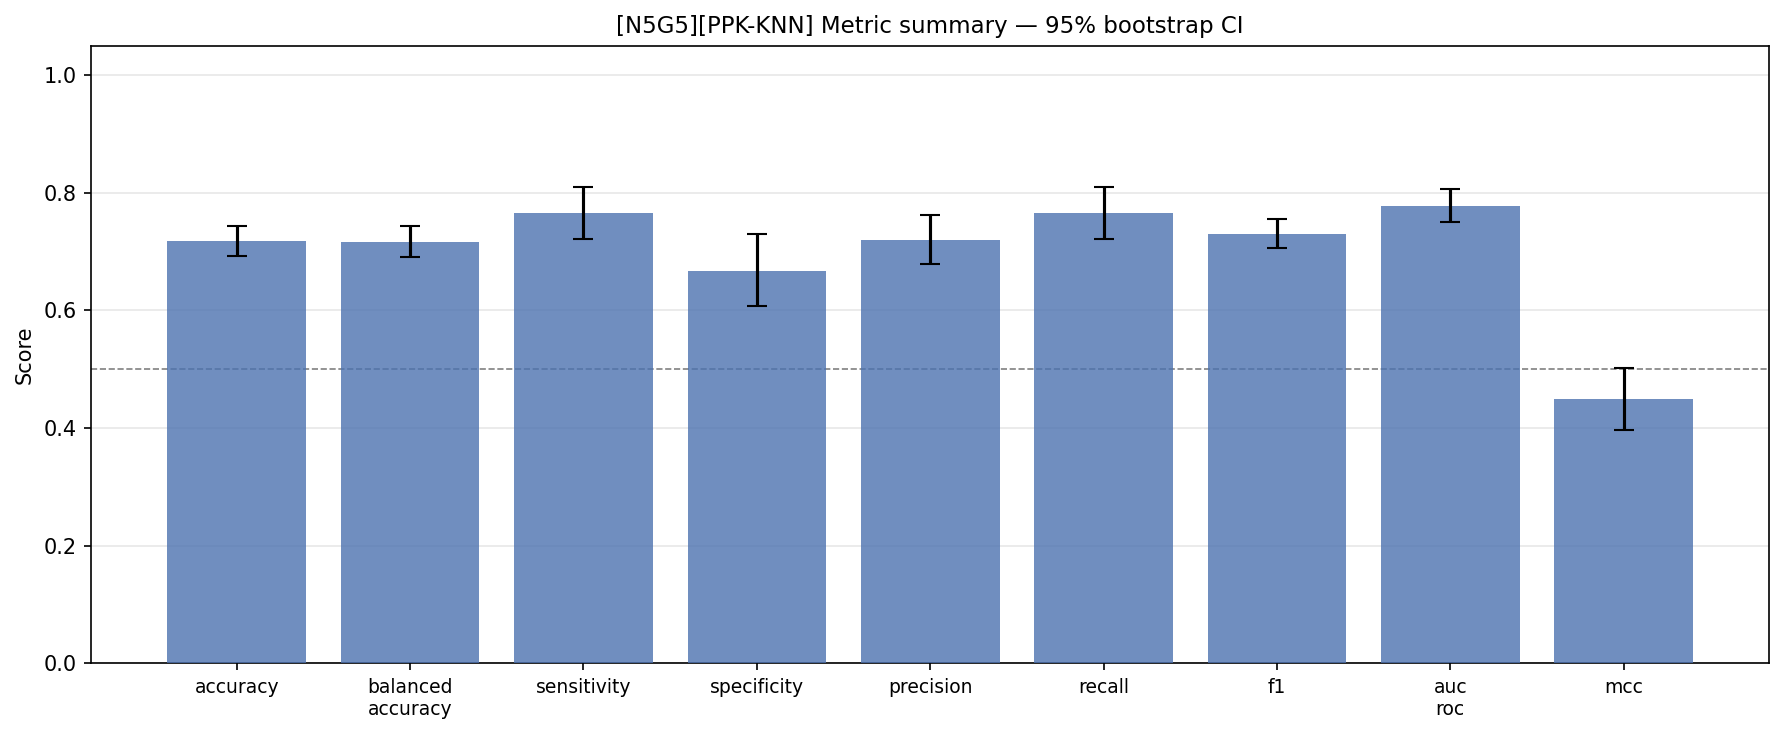

The data file committed next to this chart (first rows):
config_tag, classifier, metric, mean, std, ci_lower, ci_upper, min, max, n_folds
N5G5, PPK-KNN, accuracy, 0.7173, 0.0662, 0.6919, 0.7436, 0.5833, 0.8333, 25
N5G5, PPK-KNN, balanced_accuracy, 0.7162, 0.0663, 0.6905, 0.7426, 0.5833, 0.8333, 25
N5G5, PPK-KNN, sensitivity, 0.7656, 0.1184, 0.7205, 0.8095, 0.5, 0.9231, 25
N5G5, PPK-KNN, specificity, 0.6667, 0.1616, 0.6067, 0.73, 0.4167, 1.0, 25
N5G5, PPK-KNN, precision, 0.7192, 0.104, 0.6795, 0.7615, 0.5714, 1.0, 25
N5G5, PPK-KNN, recall, 0.7656, 0.1184, 0.7205, 0.8095, 0.5, 0.9231, 25
N5G5, PPK-KNN, f1, 0.7305, 0.0619, 0.7052, 0.7548, 0.6087, 0.8333, 25
N5G5, PPK-KNN, auc_roc, 0.7777, 0.073, 0.7494, 0.8068, 0.5903, 0.9375, 25
N5G5, PPK-KNN, mcc, 0.4499, 0.134, 0.3969, 0.5025, 0.169, 0.6667, 25
